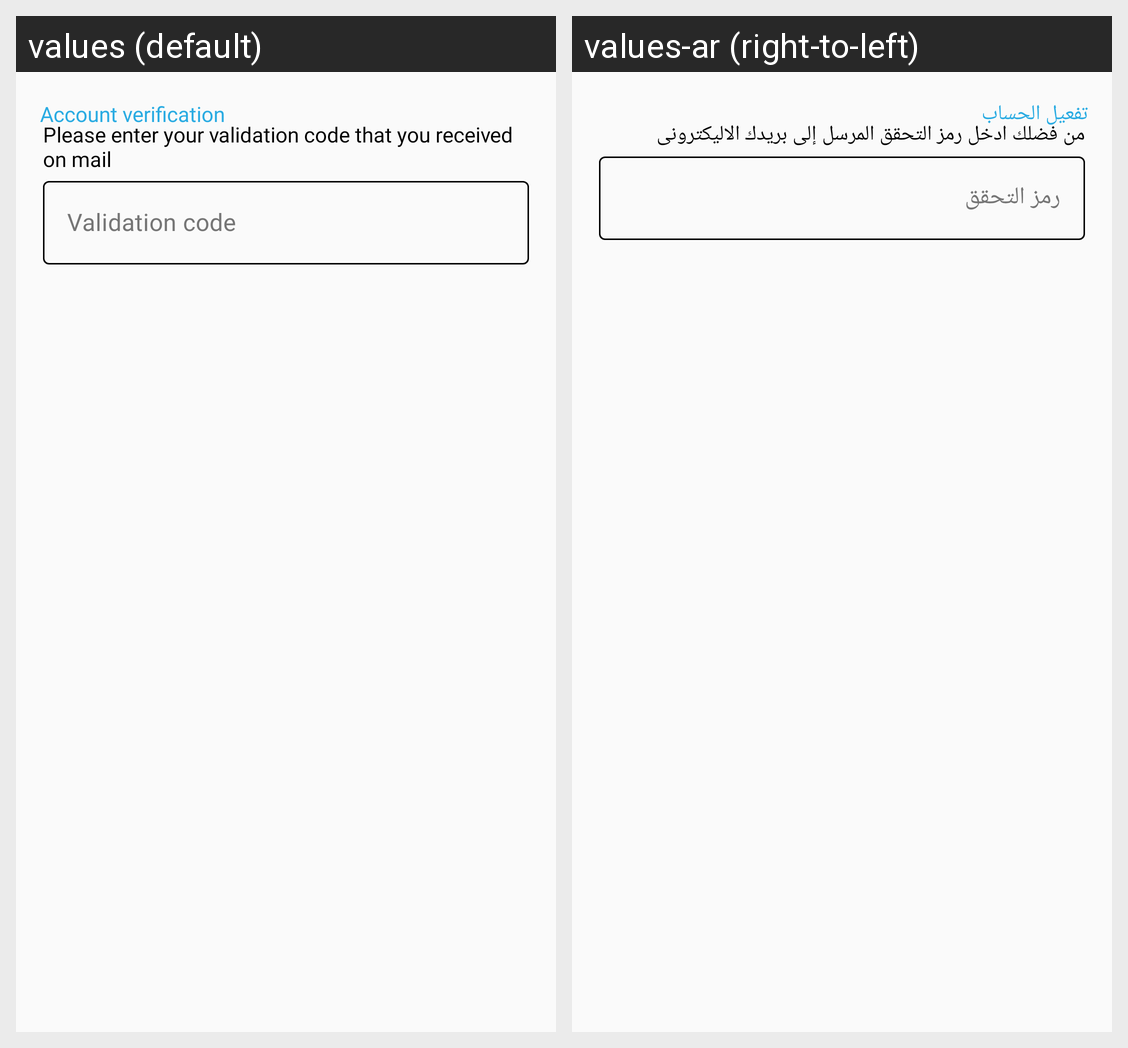

Strings drawn on this Android screen and how each of the app's shown locales translates them:
Android screen res/layout/fragment_sign_up_verification.xml rendered under 2 locales, left to right: values (default), values-ar (right-to-left). Device: Nexus 5 (rendered at 1080×1920; each locale shown at half size, 540×960, under a caption strip naming it); theme Theme.Takeefy.
Strings drawn on this screen, with the default value and each locale's value (text and hints the layout hard-codes, and strings that could not be matched under every locale, appear in the picture but are not listed):

verification
  values: Account verification
  values-ar: تفعيل الحساب

validation_code
  values: Validation code
  values-ar: رمز التحقق

enter_your_validation_code
  values: Please enter your validation code that you received on mail
  values-ar: من فضلك ادخل رمز التحقق المرسل إلى بريدك الاليكترونى
